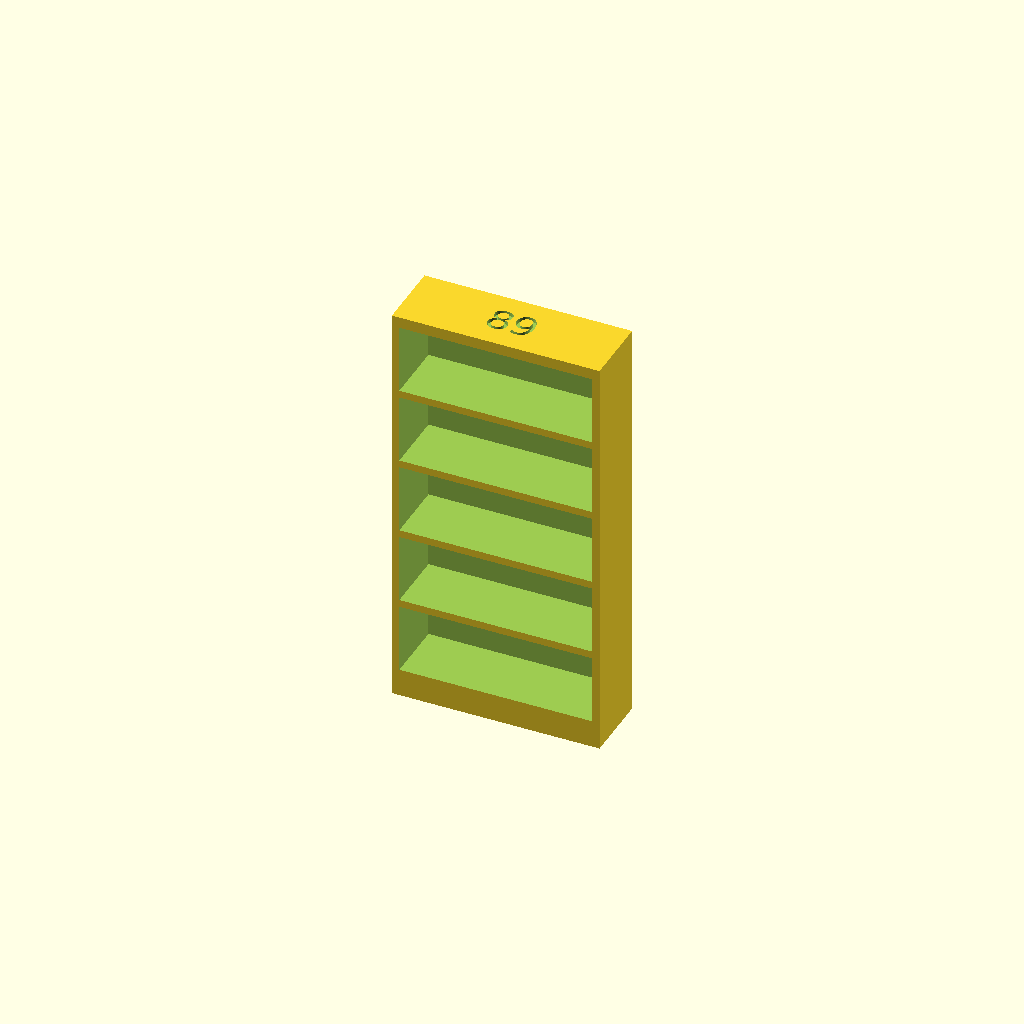
Cell 1: the model at its default parameters.
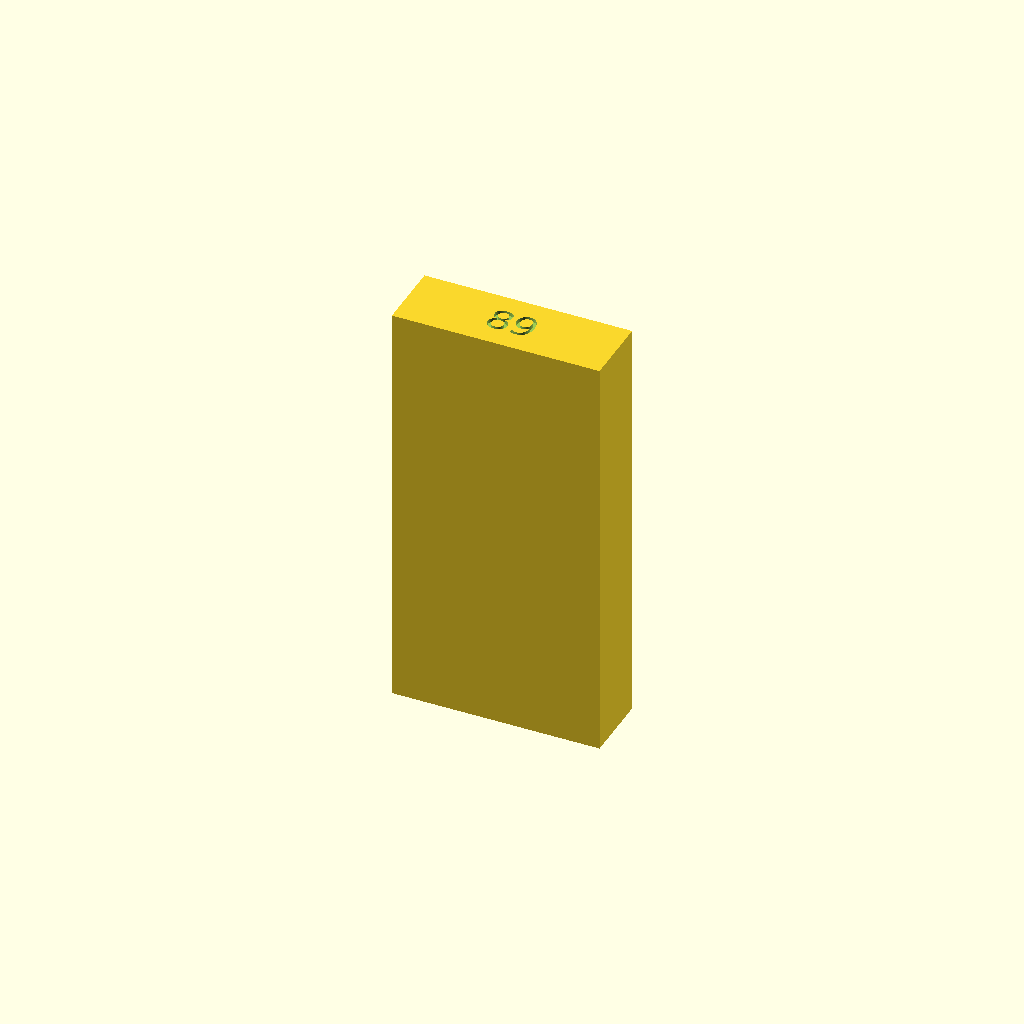
Cell 2 — Show_shelves set to false, the other parameters unchanged.
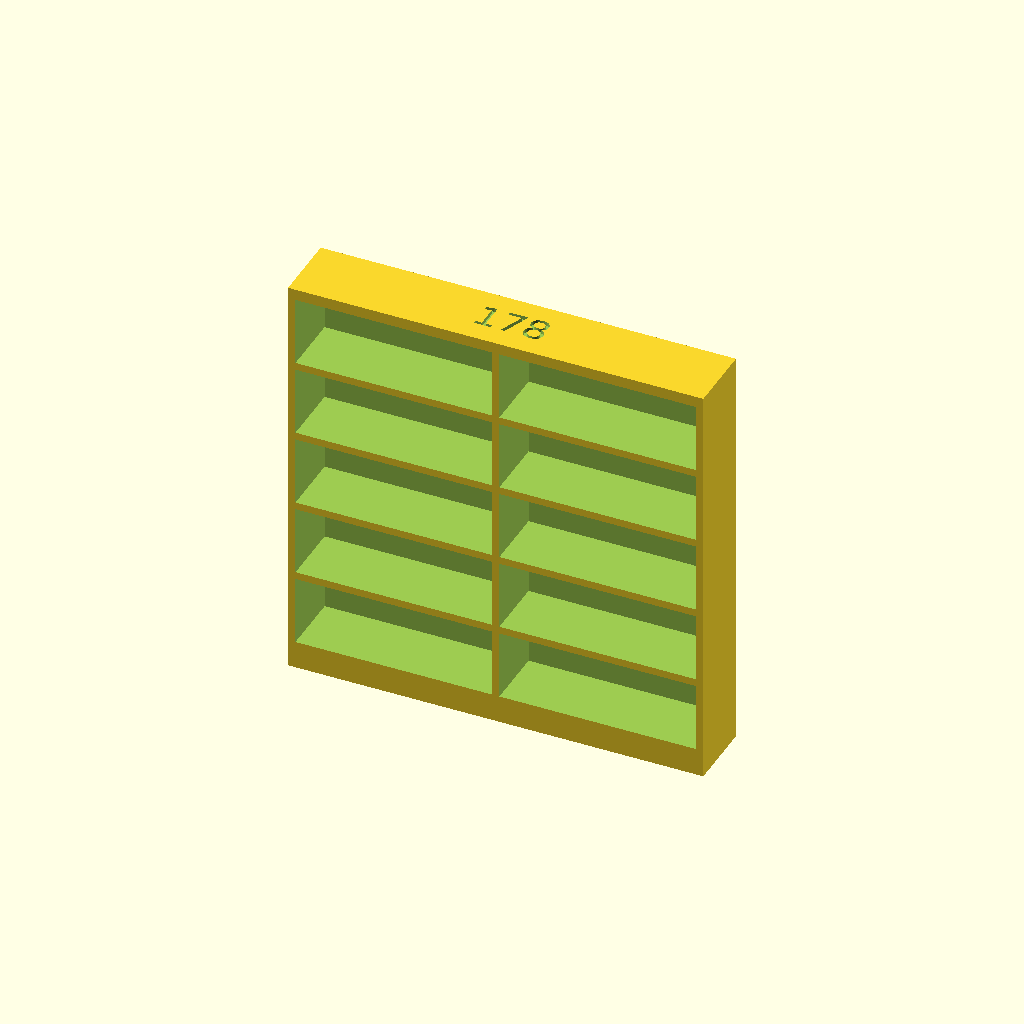
Cell 3: Width = 178 (everything else at default).
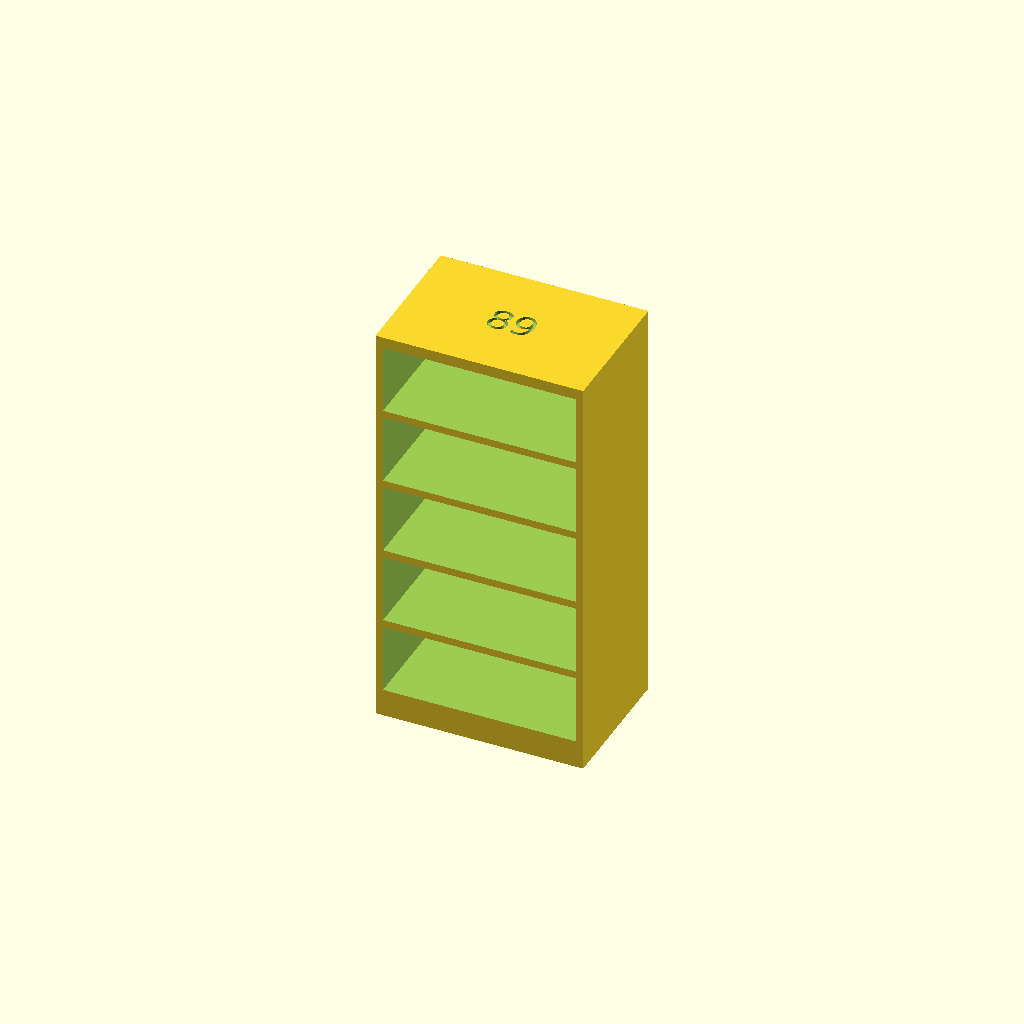
Cell 4: the same model with Depth = 60.
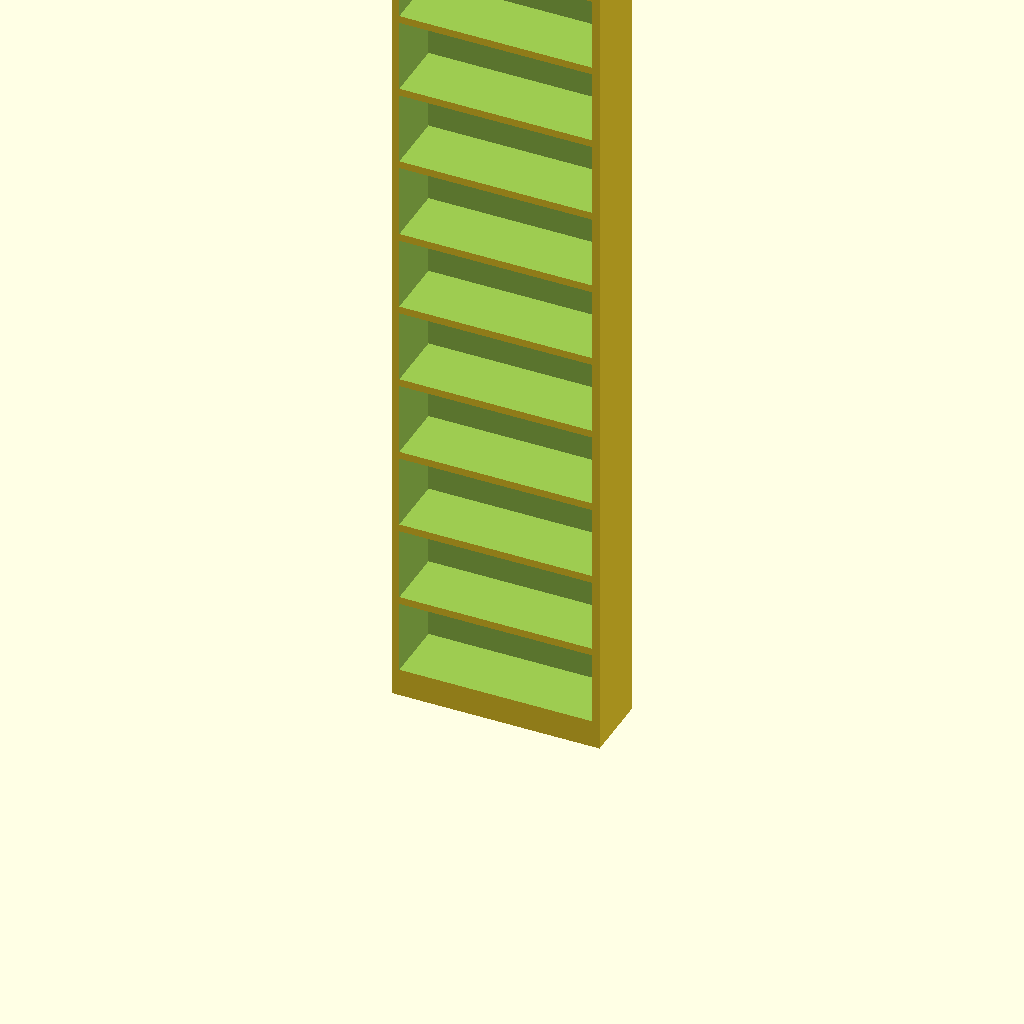
Cell 5: Height = 358 (everything else at default).
One fixed orthographic camera (rotation 55°, 0°, 25°; colour scheme Cornfield) for every cell.
The OpenSCAD source (scad/office/ikea_ivar.scad):
// office / ikea_ivar — an IKEA IVAR pine shelving unit token: a real open frame of
// bays and shelves, not a symbol engraved on top.
//
// A shelving unit is open at the front, so that is where the shelves have to read — and
// a token seen from above cannot show them. So this one carves them for real, the way
// bookshelf.scad does: the openings are cut back into the FRONT (-Y) face, leaving the
// two outer posts, a post between each pair of bays, a base, a shelf between each pair,
// the top, and a back panel at +Y. Printed on its BACK — front face up — every post and
// every shelf stands as a vertical wall, so the thin panels come out clean with nothing
// to bridge; upright, each shelf underside would be an overhang. That is what makes real
// shelves worth it here, where every other carcass just engraves a symbol.
//
// The real IVAR has NO back — it is a pair of ladder side units with shelves laid
// between them, and you can see the wall through it. This one keeps a back panel
// anyway, for the print: laid on its back the panel is a continuous first layer instead
// of a grid of single-perimeter walls with nothing tying them down, and it braces every
// post and shelf, which are all at the Panel_min floor at 1:40. Set Back_th = 0 for the
// true open frame — it still renders, and at a larger scale the panels are thick enough
// to hold themselves. What then tells this apart from bookshelf.scad is what always did:
// its bays side by side, and the IVAR sizes.
//
// Width/Depth/Height are the real-world unit size in cm, the sizes IKEA sells:
//
//   width   48 (one 42 cm shelf)   89 (one 83)   174 (two 83)   259 (three 83)
//   depth   30 or 50               (the two side-unit depths)
//   height  124, 179 or 226        (ditto)
//
// all three shrunk by the plan scale (see printed_h() in lib/common.scad), so a 226 cm
// unit stands with the tallest pieces of the set. The width is engraved on the top face
// (see Show_width), so a run can be picked out of the box by reading the number.
//
// Bays and shelves are DERIVED from that size rather than counted out by hand, and the
// defaults below are the numbers that make the real unit come out right: at Bay_target
// = 83 and Side_th = 3 the four widths give 1 / 1 / 2 / 3 bays with a ~42 / ~83 cm shelf
// in each, and at Shelf_target = 35 the three heights give 3 / 5 / 6 shelves — about
// what the unit ships with, and about how far apart you would hang them.
//
// A real 2 cm shelf is only 0.5 mm at 1:40, under two perimeters, so the panels print
// at a floor of Panel_min, the way bookshelf.scad floors its own; they rise to true
// scale only when the plan is drawn larger.

include <../lib/common.scad>

Width  = 89;   // cm — 48 / 89 / 174 / 259 (see the header)
Depth  = 30;   // cm — 30 or 50, the two side-unit depths
Height = 179;  // cm — 124 / 179 / 226

// the printed height, mm: Height at the plan scale
Print_h = printed_h(Height);

Show_shelves = true;
// The width engraved on the top face, so a unit can be picked out of the box by reading
// the number rather than by measuring — as the wall segments carry their length. Only
// the width: the depth and the height read off the piece itself, and the width is the
// one thing two units of the same shape differ by. It goes on TOP and not on the back
// face (the bigger surface, now that there is a back panel) because the top is the one
// you can read with the piece standing on the plan.
Show_width = true;
// Bays side by side across the width; 0 = derive one per Bay_target cm of shelf plus
// the post beside it, so the four IVAR widths give 1 / 1 / 2 / 3 (see the header).
Bays       = 0;
Bay_target = 83;   // cm — the wide IVAR shelf, the bay width to aim for
// Shelves stacked up each bay; 0 = derive one per Shelf_target cm of the frame, so the
// three IVAR heights give 3 / 5 / 6.
Shelves      = 0;
Shelf_target = 35;  // cm — target clear height of one shelf opening when deriving
// Panel thicknesses in real cm — the shelves and the top, and the side-unit posts —
// each floored at Panel_min printed mm so they still print at 1:40 (see the header).
Shelf_th  = 2;    // cm — shelves, base, top
Side_th   = 3;    // cm — the posts: an outer one either side, one between two bays
// The back panel left at the +Y face, in real cm — what makes the piece printable (see
// the header). 0 leaves it off and cuts the bays straight through, for the open frame
// the real unit is.
Back_th   = 2;    // cm — 0 = open at the back, as the real unit is
Panel_min = 0.8;  // printed mm — two perimeters at a 0.4 mm nozzle
// Magnet pockets in the bottom face, in a row along the width (0 = none). A 30 cm-deep
// unit is 7.5 mm across at 1:40 — wide enough for a 4 mm disc; the base is kept thick
// enough to seat it. One is enough on the 48 cm unit; the wider ones are long enough
// to pivot on a single pocket, so the Makefile asks them for two.
Magnets = 2;

// ---- panel geometry (printed mm) --------------------------------------------
// A panel is a real thickness where the scale gives enough, else the print floor.
function panel_t() = max(cm(Shelf_th), Panel_min);
function side_t()  = max(cm(Side_th),  Panel_min);
// ... and the back panel only if one was asked for at all.
function back_t()  = Back_th > 0 ? max(cm(Back_th), Panel_min) : 0;
// The base carries the magnet pocket, so it keeps a wall of material over it.
function base_t()  = Magnets > 0 ? max(panel_t(), magnet_pocket_h() + Panel_min)
                                 : panel_t();
// ... and the top carries the engraved width, so it does the same for the letters: a
// 0.4 mm cut into a 0.8 mm panel would leave two layers under the number.
function top_t()   = Show_width ? max(panel_t(), Label_depth + Panel_min) : panel_t();

// Bays: as asked for, or one per Bay_target cm of shelf plus the post beside it.
function n_bays() = Bays > 0 ? Bays
    : max(1, round(Width / (Bay_target + Side_th)));
// Clear width of one bay: the width less a post per bay plus the outer one, split
// n_bays() ways. Derived rather than taken from Bay_target, so the posts and the bays
// always add up to Width exactly whatever width is asked for (IKEA's own numbers carry
// half a centimetre of slop per bay on the wide units).
function bay_w() = (cm(Width) - (n_bays() + 1) * side_t()) / n_bays();

// Shelves: as asked for, or one per Shelf_target cm of the clear inner run (the frame
// less the base and the top), measured back in real cm.
function n_shelves() = Shelves > 0 ? Shelves
    : max(1, round(rise_cm(Print_h - base_t() - top_t()) / Shelf_target));
// Clear height of one shelf opening: the run between the base and the top, less the
// shelf that divides each pair, split n_shelves() ways.
function shelf_h() = (Print_h - base_t() - top_t()
                      - (n_shelves() - 1) * panel_t()) / n_shelves();

ikea_ivar();

module ikea_ivar() {
    difference() {
        // no corner rounding: at 1:40 an outer post is already down at the Panel_min
        // floor, and a 0.6 mm radius at the four corners of the footprint would pinch
        // its front edge to a fraction of that — square-cut suits pine anyway
        footprint(Width, Depth, Print_h, r = 0);
        if (Show_shelves) frame();
        if (Show_width) width_label();
        if (Magnets > 0) magnets(Width, Depth, Magnets);
    }
}

// The width cut into the top face, centred on it and sized to the patch of top the piece
// has (label_size, as the wall segments do) — so a 48 gets the same number as a 259,
// just smaller. Under Symbol_min it would come out a blob, so it is left off instead and
// said in the render log.
module width_label() {
    size = label_size(cm(Width) - 2 * Symbol_margin, cm(Depth) - 2 * Symbol_margin,
                      str(Width));
    if (size < Symbol_min)
        echo(str("NOTE: ", Width, "x", Depth, " cm at 1:", Scale,
                 " leaves no room for the width on top — engraving skipped"));
    else
        label(str(Width), Print_h, size = size);
}

// The open front: n_bays() x n_shelves() openings cut into the -Y face, each the clear
// width of its bay and the clear depth (a back panel is left at +Y), stacked from the
// base up with a shelf of panel_t() between each pair and the top panel left on.
module frame() {
    nb = n_bays();
    ns = n_shelves();
    bw = bay_w();
    sh = shelf_h();
    if (bw < Panel_min)
        echo(str("WARNING: ", Width, " cm at 1:", Scale, " leaves ", bw,
                 " mm per bay over ", nb, " — too thin, frame skipped"));
    else if (sh < Panel_min)
        echo(str("WARNING: ", Width, "x", Height, " cm at 1:", Scale, " leaves ", sh,
                 " mm per shelf over ", ns, " — too thin, frame skipped"));
    else
        for (i = [0 : nb - 1])
            for (j = [0 : ns - 1])
                opening(-cm(Width) / 2 + side_t() + i * (bw + side_t()) + bw / 2, bw,
                        base_t() + j * (sh + panel_t()) + sh / 2, sh);
}

// One opening: a slot <bw> mm wide centred at <bx> across the piece and <sh> mm tall
// centred at <bz> up from the bottom, cut from the front (-Y) face back to the back
// panel — or straight out of the back face when there is none. Like bookshelf.scad's
// compartment(), the cut runs a hair past each open face so the mouth comes out clean.
module opening(bx, bw, bz, sh) {
    y0 = -cm(Depth) / 2 - 0.01;                                    // past the front
    y1 =  cm(Depth) / 2 - back_t() + (back_t() > 0 ? 0 : 0.01);     // to the back panel,
    translate([bx, (y0 + y1) / 2, bz])                              // or past the back
        cube([bw, y1 - y0, sh], center = true);
}
Parameter table extracted from the source (name, type, default, range or options):
Width: number, default 89
Depth: number, default 30
Height: number, default 179
Show_shelves: bool, default true
Show_width: bool, default true
Bays: number, default 0
Bay_target: number, default 83
Shelves: number, default 0
Shelf_target: number, default 35
Shelf_th: number, default 2
Side_th: number, default 3
Back_th: number, default 2
Panel_min: number, default 0.8
Magnets: number, default 2
